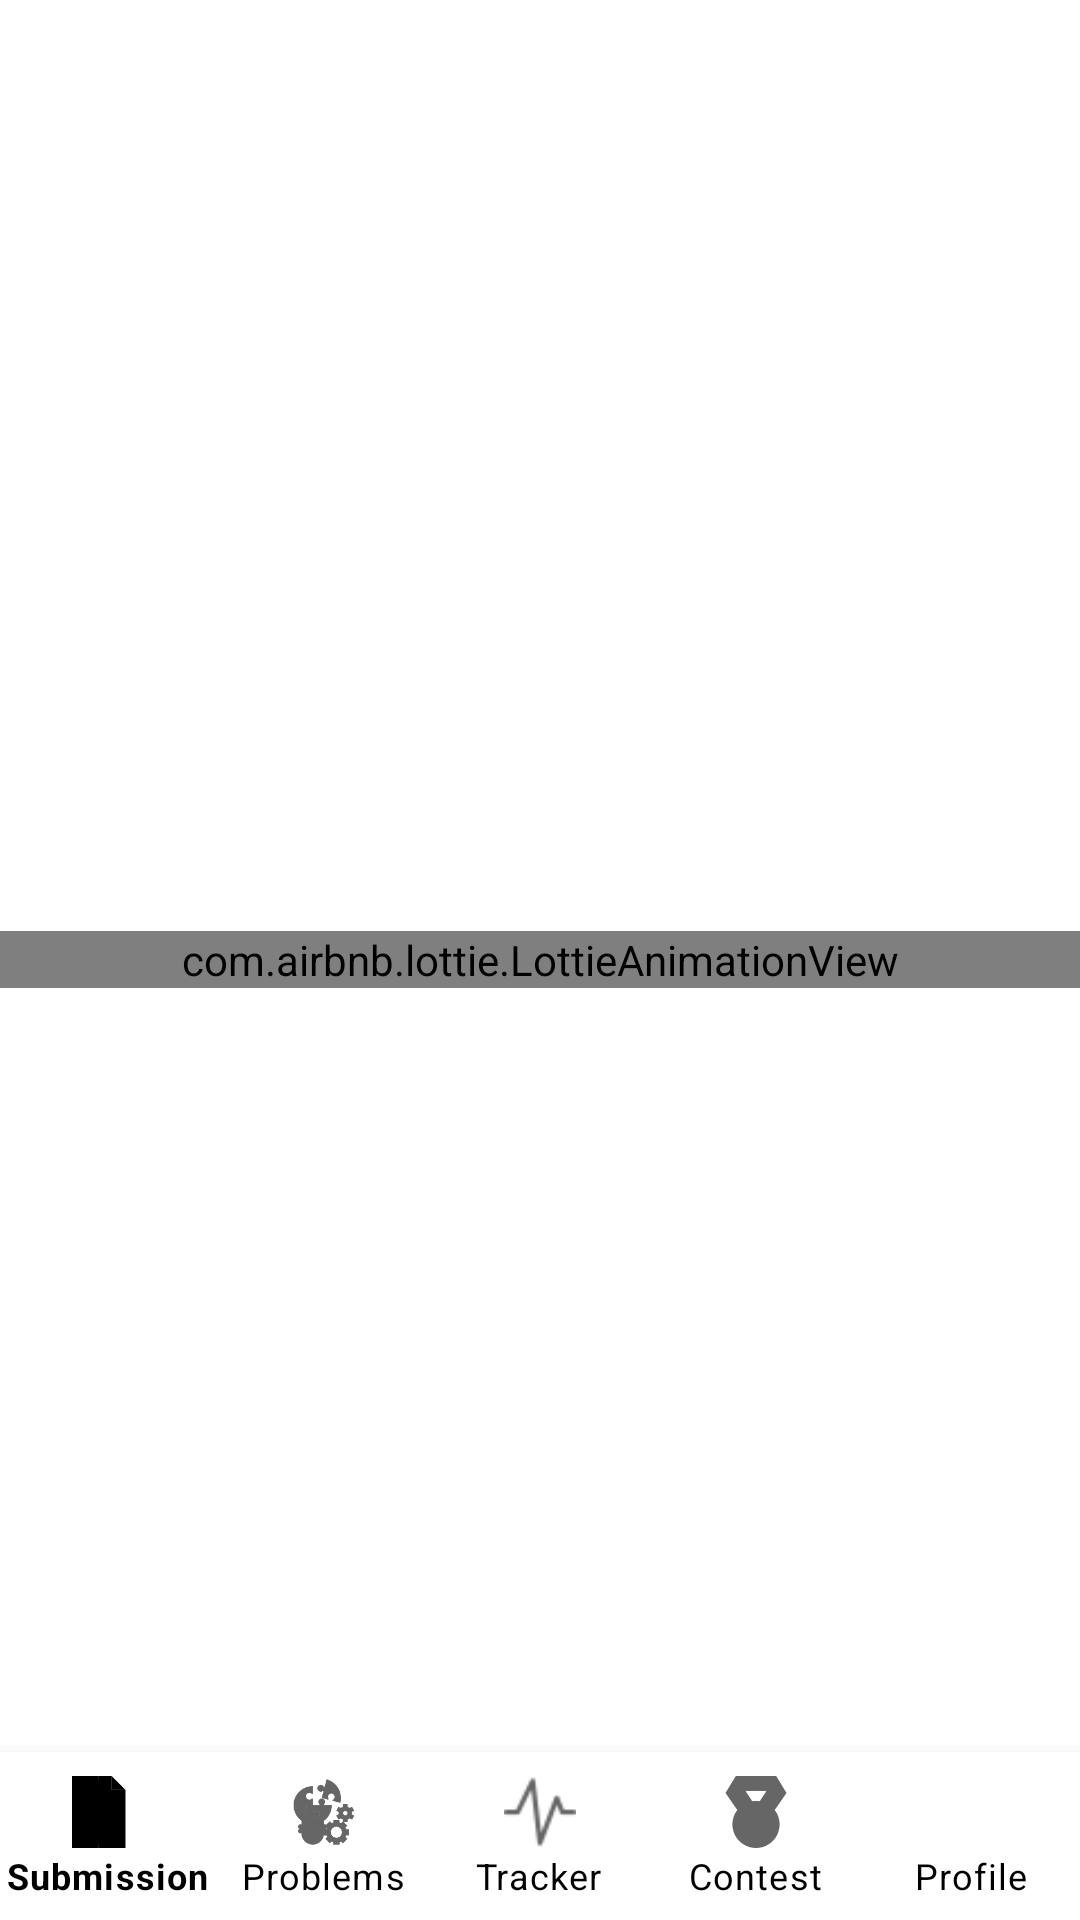

This screen was rendered from an Android layout file. Write that file and the resources it references.
<!-- AndroidManifest.xml: application theme Theme.CFX -->
<!-- res/layout/activity_tracker.xml -->
<?xml version="1.0" encoding="utf-8"?>
<RelativeLayout xmlns:android="http://schemas.android.com/apk/res/android"
    xmlns:app="http://schemas.android.com/apk/res-auto"
    xmlns:tools="http://schemas.android.com/tools"
    android:layout_width="match_parent"
    android:layout_height="match_parent"
    android:background="@color/white"
    android:id="@+id/qpq"
    tools:context=".TrackerActivity">

    <com.airbnb.lottie.LottieAnimationView
        android:layout_width="match_parent"
        android:layout_height="wrap_content"
        android:id="@+id/animation_view7"
        app:lottie_rawRes="@raw/lt1"
        android:layout_centerInParent="true"
        app:lottie_autoPlay="true"
        app:lottie_loop="true"/>
    <com.github.mikephil.charting.charts.BarChart
        android:id="@+id/idBarChart"
        android:visibility="gone"
        android:layout_width="match_parent"
        android:layout_above="@id/bottom_navigation"
        android:layout_height="match_parent" />
    <com.google.android.material.bottomnavigation.BottomNavigationView
        android:id="@+id/bottom_navigation"
        android:layout_width="match_parent"
        android:layout_height="wrap_content"
        android:layout_alignParentBottom="true"
        android:layout_gravity="bottom"
        android:background="#FFFFFF"
        app:itemTextColor="#000000"
        app:labelVisibilityMode="labeled"

        app:menu="@menu/item_menu" />
</RelativeLayout>
<!-- resources referenced by this layout -->
<resources>
  <color name="white">#FFFFFFFF</color>
  <style name="Theme.CFX" parent="Theme.MaterialComponents.DayNight.NoActionBar">
          
          <item name="colorPrimary">#000000</item>
          <item name="colorPrimaryVariant">#000000</item>
          <item name="colorOnPrimary">#000000</item>
          
          <item name="colorSecondary">@color/teal_200</item>
          <item name="colorSecondaryVariant">@color/teal_700</item>
          <item name="colorOnSecondary">@color/black</item>
          
          <item name="android:statusBarColor" tools:targetApi="l">?attr/colorPrimaryVariant</item>
          
      </style>
  <color name="teal_200">#FF03DAC5</color>
  <color name="teal_700">#FF018786</color>
  <color name="black">#FF000000</color>
</resources>
